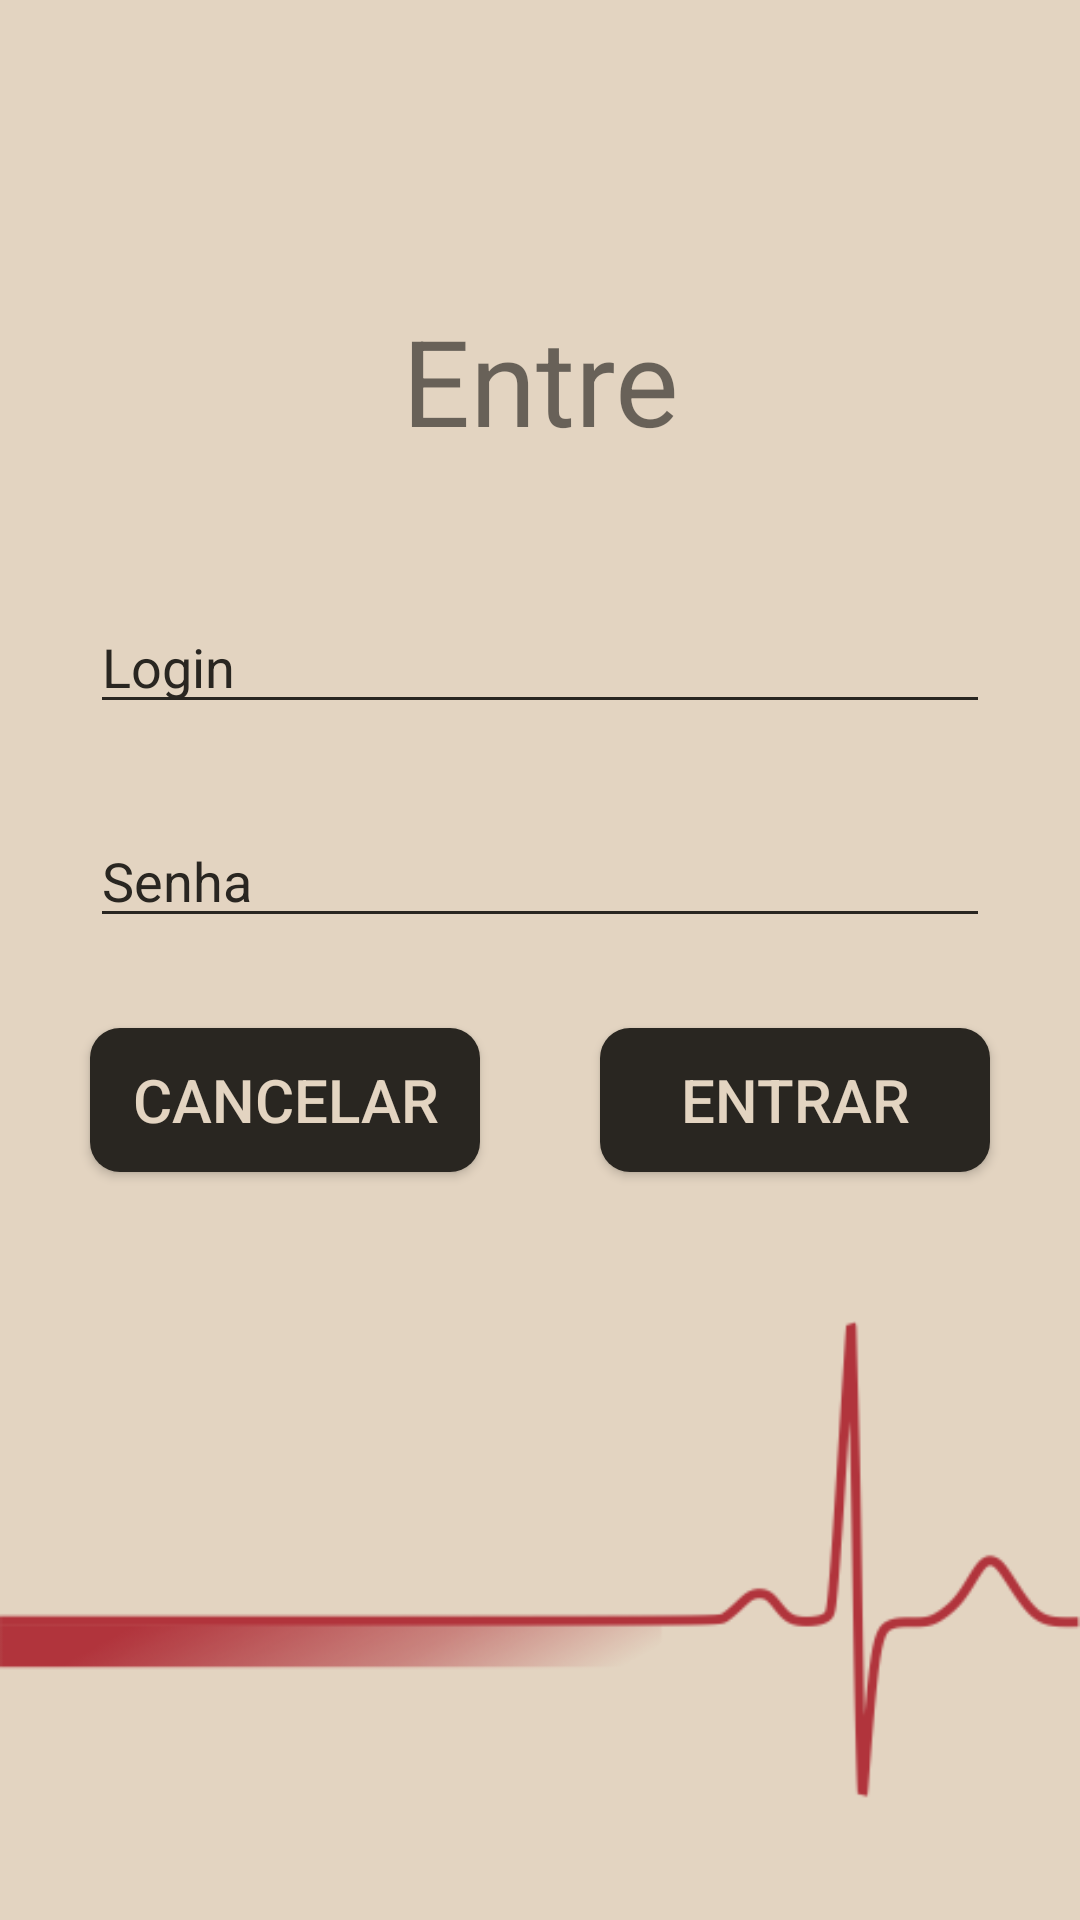

This screen was rendered from an Android layout file. Write that file and the resources it references.
<!-- AndroidManifest.xml: application theme AppTheme -->
<!-- res/layout/login.xml -->
<?xml version="1.0" encoding="utf-8"?>
<androidx.constraintlayout.widget.ConstraintLayout xmlns:android="http://schemas.android.com/apk/res/android"
    xmlns:app="http://schemas.android.com/apk/res-auto"
    xmlns:tools="http://schemas.android.com/tools"
    android:layout_width="match_parent"
    android:layout_height="match_parent"
    android:background="@color/palha">

    <EditText
        android:id="@+id/editTextTextPersonName4"
        android:layout_width="300dp"
        android:layout_height="wrap_content"
        android:layout_marginTop="200dp"
        android:backgroundTint="@color/palhaMaisDark"
        android:ems="10"
        android:hint="Login"
        android:inputType="textPersonName"
        android:textColorHint="@color/palhaMaisDark"
        app:layout_constraintEnd_toEndOf="parent"
        app:layout_constraintStart_toStartOf="parent"
        app:layout_constraintTop_toTopOf="parent" />

    <EditText
        android:id="@+id/editTextTextPassword"
        android:layout_width="300dp"
        android:layout_height="wrap_content"
        android:layout_marginTop="30dp"
        android:backgroundTint="@color/palhaMaisDark"
        android:ems="10"
        android:hint="Senha"
        android:inputType="textPassword"
        android:textColorHint="@color/palhaMaisDark"
        app:layout_constraintEnd_toEndOf="parent"
        app:layout_constraintStart_toStartOf="parent"
        app:layout_constraintTop_toBottomOf="@+id/editTextTextPersonName4" />

    <Button
        android:id="@+id/button7"
        android:layout_width="130dp"
        android:layout_height="wrap_content"
        android:layout_marginLeft="20dp"
        android:layout_marginTop="30dp"
        android:background="@drawable/custom_button"
        android:ems="15"
        android:text="Entrar"
        android:textColor="@color/palha"
        android:textSize="20dp"
        app:layout_constraintEnd_toEndOf="@+id/editTextTextPassword"
        app:layout_constraintTop_toBottomOf="@+id/editTextTextPassword" />

    <Button
        android:id="@+id/button8"
        android:layout_width="130dp"
        android:layout_height="wrap_content"
        android:layout_marginTop="30dp"
        android:background="@drawable/custom_button"
        android:ems="15"
        android:text="Cancelar"
        android:textColor="@color/palha"
        android:textSize="20dp"
        app:layout_constraintStart_toStartOf="@+id/editTextTextPassword"
        app:layout_constraintTop_toBottomOf="@+id/editTextTextPassword" />

    <TextView
        android:id="@+id/textView"
        android:layout_width="wrap_content"
        android:layout_height="wrap_content"
        android:text="Entre"
        android:layout_marginTop="100dp"
        android:textSize="40dp"
        app:layout_constraintEnd_toEndOf="parent"
        app:layout_constraintStart_toStartOf="parent"
        app:layout_constraintTop_toTopOf="parent" />

    <ImageView
        android:id="@+id/imageView2"
        android:layout_width="0dp"
        android:layout_height="0dp"
        android:layout_marginTop="400dp"
        app:layout_constraintBottom_toBottomOf="parent"
        app:layout_constraintEnd_toEndOf="parent"
        app:layout_constraintStart_toStartOf="parent"
        app:layout_constraintTop_toTopOf="parent"
        app:srcCompat="@drawable/batida_coracao1" />
</androidx.constraintlayout.widget.ConstraintLayout>
<!-- resources referenced by this layout -->
<resources>
  <color name="palha">#e3d4c1</color>
  <color name="palhaMaisDark">#292621</color>
  <!-- drawable batida_coracao1: png bitmap (drawable-xxxhdpi, 14933 bytes) -->
  <!-- drawable custom_button (drawable) -->
  <?xml version="1.0" encoding="utf-8"?>
  <shape xmlns:android="http://schemas.android.com/apk/res/android" android:shape="rectangle">
      <solid android:color="#292621"></solid>
      <corners android:radius="10dp"></corners>
  
  </shape>
  <style name="AppTheme" parent="Theme.AppCompat.Light.NoActionBar">
          
          <item name="colorPrimary">@color/palhaDark</item>
          <item name="colorPrimaryDark">@color/palhaDark</item>
          <item name="colorAccent">@color/palhaDark</item>
      </style>
  <color name="palhaDark">#b59f84</color>
</resources>
